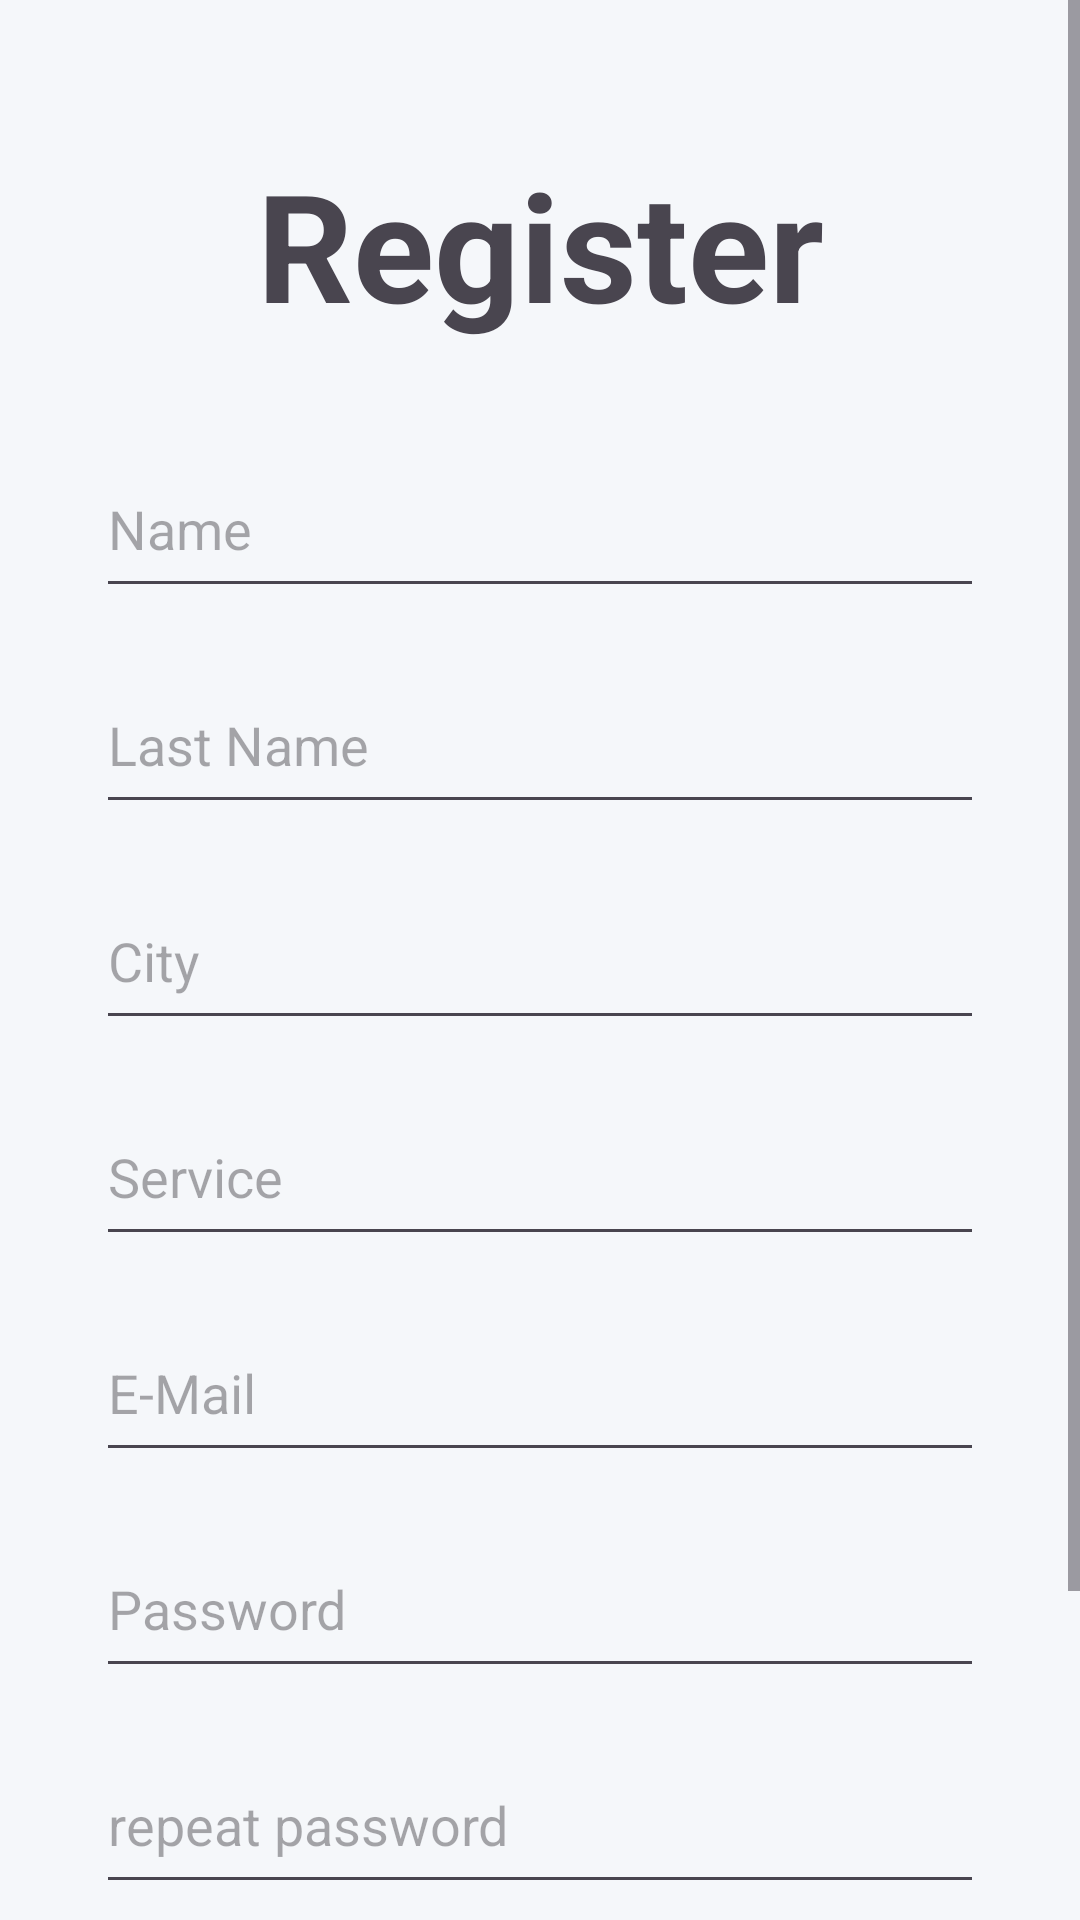

Here is an Android app screen rendered from its layout file. Give the layout XML and the strings, colors and styles it references.
<!-- AndroidManifest.xml: application theme Theme.DienstleistugApp -->
<!-- res/layout/activity_register.xml -->
<?xml version="1.0" encoding="utf-8"?>
<ScrollView xmlns:android="http://schemas.android.com/apk/res/android"
    xmlns:app="http://schemas.android.com/apk/res-auto"
    xmlns:tools="http://schemas.android.com/tools"
    android:layout_width="match_parent"
    android:layout_height="match_parent"
    android:background="#F5F7FA"
    android:fillViewport="true">

    <androidx.constraintlayout.widget.ConstraintLayout
        android:id="@+id/main"
        android:layout_width="match_parent"
        android:layout_height="wrap_content"
        tools:context=".RegisterActivity">

        <TextView
            android:id="@+id/tV_Register"
            android:layout_width="wrap_content"
            android:layout_height="wrap_content"
            android:gravity="center"
            android:text="@string/tV_Register"
            android:textSize="50sp"
            android:textStyle="bold"
            android:layout_marginTop="48dp"
            app:layout_constraintEnd_toEndOf="parent"
            app:layout_constraintStart_toStartOf="parent"
            app:layout_constraintTop_toTopOf="parent" />

        <EditText
            android:id="@+id/eT_Name"
            android:layout_width="0dp"
            android:layout_height="56dp"
            android:layout_marginStart="32dp"
            android:layout_marginEnd="32dp"
            android:layout_marginTop="32dp"
            android:ems="10"
            android:inputType="text"
            android:hint="@string/eT_Name"
            app:layout_constraintEnd_toEndOf="parent"
            app:layout_constraintStart_toStartOf="parent"
            app:layout_constraintTop_toBottomOf="@id/tV_Register" />

        <EditText
            android:id="@+id/eT_LN"
            android:layout_width="0dp"
            android:layout_height="56dp"
            android:layout_marginStart="32dp"
            android:layout_marginEnd="32dp"
            android:layout_marginTop="16dp"
            android:ems="10"
            android:inputType="text"
            android:hint="@string/eT_LN"
            app:layout_constraintEnd_toEndOf="parent"
            app:layout_constraintStart_toStartOf="parent"
            app:layout_constraintTop_toBottomOf="@id/eT_Name" />

        <EditText
            android:id="@+id/et_city"
            android:layout_width="0dp"
            android:layout_height="56dp"
            android:layout_marginStart="32dp"
            android:layout_marginEnd="32dp"
            android:layout_marginTop="16dp"
            android:ems="10"
            android:inputType="text"
            android:hint="City"
            app:layout_constraintEnd_toEndOf="parent"
            app:layout_constraintStart_toStartOf="parent"
            app:layout_constraintTop_toBottomOf="@id/eT_LN" />

        <EditText
            android:id="@+id/et_service"
            android:layout_width="0dp"
            android:layout_height="56dp"
            android:layout_marginStart="32dp"
            android:layout_marginEnd="32dp"
            android:layout_marginTop="16dp"
            android:ems="10"
            android:inputType="text"
            android:hint="Service"
            app:layout_constraintEnd_toEndOf="parent"
            app:layout_constraintStart_toStartOf="parent"
            app:layout_constraintTop_toBottomOf="@id/et_city" />

        <EditText
            android:id="@+id/eT_EmailR"
            android:layout_width="0dp"
            android:layout_height="56dp"
            android:layout_marginStart="32dp"
            android:layout_marginEnd="32dp"
            android:layout_marginTop="16dp"
            android:ems="10"
            android:inputType="textEmailAddress"
            android:hint="E-Mail"
            app:layout_constraintEnd_toEndOf="parent"
            app:layout_constraintStart_toStartOf="parent"
            app:layout_constraintTop_toBottomOf="@id/et_service" />

        <EditText
            android:id="@+id/eT_Password"
            android:layout_width="0dp"
            android:layout_height="56dp"
            android:layout_marginStart="32dp"
            android:layout_marginEnd="32dp"
            android:layout_marginTop="16dp"
            android:ems="10"
            android:inputType="textPassword"
            android:hint="@string/eT_Password"
            app:layout_constraintEnd_toEndOf="parent"
            app:layout_constraintStart_toStartOf="parent"
            app:layout_constraintTop_toBottomOf="@id/eT_EmailR" />

        <EditText
            android:id="@+id/eT_Password2"
            android:layout_width="0dp"
            android:layout_height="56dp"
            android:layout_marginStart="32dp"
            android:layout_marginEnd="32dp"
            android:layout_marginTop="16dp"
            android:ems="10"
            android:inputType="textPassword"
            android:hint="@string/eT_Password2"
            app:layout_constraintEnd_toEndOf="parent"
            app:layout_constraintStart_toStartOf="parent"
            app:layout_constraintTop_toBottomOf="@id/eT_Password" />

        <TextView
            android:id="@+id/tV_LI"
            android:layout_width="wrap_content"
            android:layout_height="wrap_content"
            android:layout_marginTop="12dp"
            android:clickable="true"
            android:focusable="true"
            android:text="@string/tV_LI"
            android:textColor="#0000FF"
            android:textSize="16sp"
            app:layout_constraintStart_toStartOf="@id/eT_Password2"
            app:layout_constraintTop_toBottomOf="@id/eT_Password2" />

        <Button
            android:id="@+id/b_register"
            android:layout_width="0dp"
            android:layout_height="56dp"
            android:layout_marginStart="32dp"
            android:layout_marginEnd="32dp"
            android:layout_marginTop="16dp"
            android:layout_marginBottom="32dp"
            android:text="@string/b_register"
            android:textSize="18sp"
            app:layout_constraintBottom_toBottomOf="parent"
            app:layout_constraintEnd_toEndOf="parent"
            app:layout_constraintStart_toStartOf="parent"
            app:layout_constraintTop_toBottomOf="@id/tV_LI" />

    </androidx.constraintlayout.widget.ConstraintLayout>
</ScrollView>
<!-- resources referenced by this layout -->
<resources>
  <string name="b_register">Register</string>
  <string name="eT_LN">Last Name</string>
  <string name="eT_Name">Name</string>
  <string name="eT_Password">Password</string>
  <string name="eT_Password2">repeat password</string>
  <string name="tV_LI">LogIn?</string>
  <string name="tV_Register">Register</string>
  <style name="Theme.DienstleistugApp" parent="Base.Theme.DienstleistugApp" />
  <style name="Base.Theme.DienstleistugApp" parent="Theme.Material3.DayNight.NoActionBar">
          
          
      </style>
</resources>
